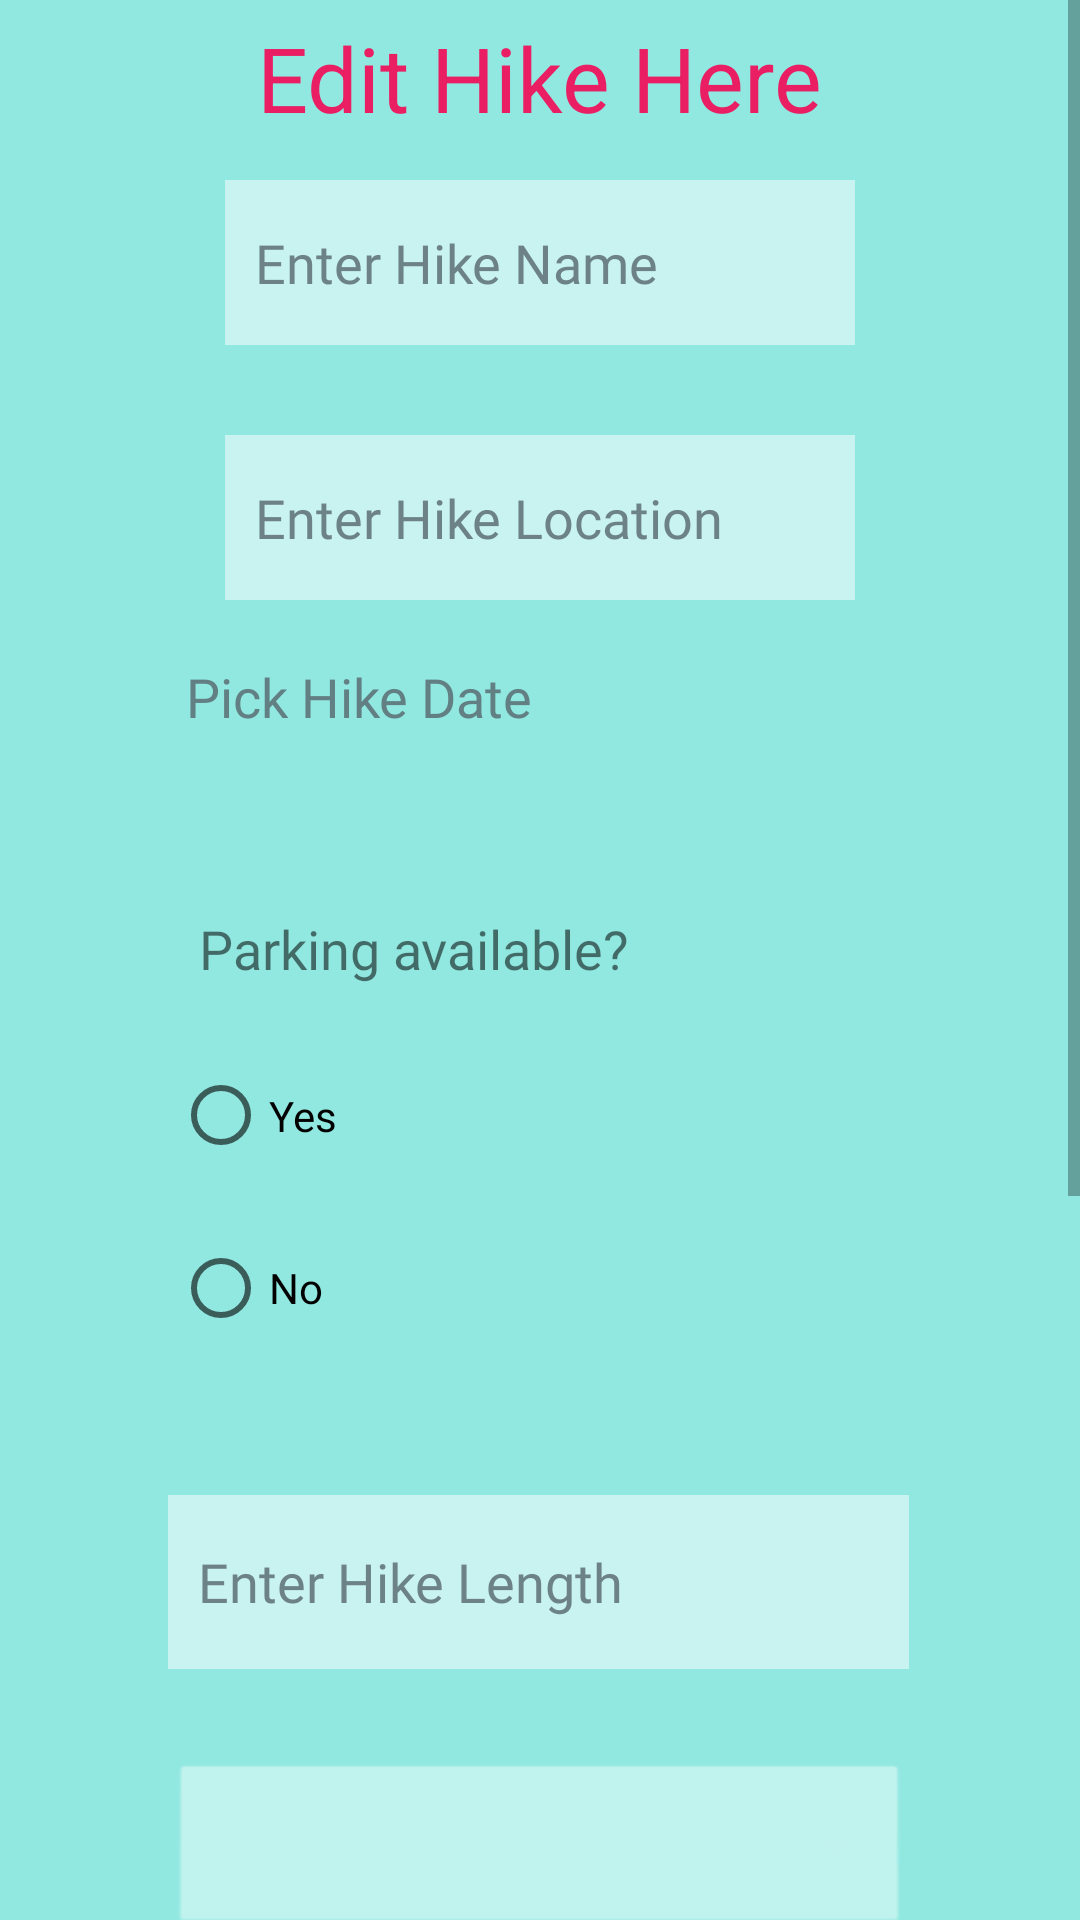

The Android layout XML behind this screen, and the referenced resources:
<!-- AndroidManifest.xml: application theme Theme.MHikeApp -->
<!-- res/layout/activity_update.xml -->
<?xml version="1.0" encoding="utf-8"?>
<androidx.constraintlayout.widget.ConstraintLayout xmlns:android="http://schemas.android.com/apk/res/android"
    xmlns:app="http://schemas.android.com/apk/res-auto"
    xmlns:tools="http://schemas.android.com/tools"
    android:layout_width="match_parent"
    android:layout_height="match_parent"
    android:background="#91E8E1"

    tools:context=".HikeDetails">

    <ScrollView
        android:layout_width="0dp"
        android:layout_height="0dp"
        app:layout_constraintBottom_toBottomOf="parent"
        app:layout_constraintEnd_toEndOf="parent"
        app:layout_constraintHorizontal_bias="0.0"
        app:layout_constraintStart_toStartOf="parent"
        app:layout_constraintTop_toTopOf="parent"
        app:layout_constraintVertical_bias="0.0">


        <androidx.constraintlayout.widget.ConstraintLayout
            android:layout_width="match_parent"
            android:layout_height="match_parent">

            <EditText
                android:id="@+id/hikename2"
                android:layout_width="wrap_content"
                android:layout_height="55dp"
                android:layout_marginTop="60dp"
                android:background="#80FFFFFF"
                android:cursorVisible="true"
                android:ems="10"
                android:fontFamily="@font/assistant_extralight"
                android:hint="Enter Hike Name"
                android:inputType="text"
                android:paddingStart="10dp"
                android:textColorHint="#CC56656C"
                app:layout_constraintEnd_toEndOf="parent"
                app:layout_constraintStart_toStartOf="parent"
                app:layout_constraintTop_toTopOf="parent" />

            <EditText
                android:id="@+id/hikelocation2"
                android:layout_width="wrap_content"
                android:layout_height="55dp"
                android:layout_marginTop="30dp"
                android:background="#80FFFFFF"
                android:cursorVisible="true"
                android:ems="10"
                android:fontFamily="@font/assistant_extralight"
                android:hint="Enter Hike Location"
                android:inputType="text"
                android:paddingStart="10dp"
                android:textColorHint="#CC56656C"
                app:layout_constraintEnd_toEndOf="parent"
                app:layout_constraintStart_toStartOf="parent"
                app:layout_constraintTop_toBottomOf="@+id/hikename2" />

            <TextView
                android:id="@+id/hikedate2"
                android:layout_width="236dp"
                android:layout_height="64dp"
                android:layout_centerInParent="true"
                android:layout_margin="20dp"
                android:layout_marginTop="30dp"
                android:backgroundTint="#63CA5D5D"
                android:backgroundTintMode="add"
                android:ems="10"
                android:fontFamily="@font/assistant_extralight"
                android:hint="Enter Hike Location"
                android:onClick="openDateFragment"
                android:text="Pick Hike Date"
                android:textAlignment="textStart"
                android:textAllCaps="false"
                android:textColor="#CC56656C"
                android:textSize="18sp"
                app:layout_constraintEnd_toEndOf="parent"
                app:layout_constraintStart_toStartOf="parent"
                app:layout_constraintTop_toBottomOf="@+id/hikelocation2" />

            <TextView
                android:id="@+id/textView42"
                android:layout_width="156dp"
                android:layout_height="wrap_content"
                android:layout_marginTop="20dp"
                android:fontFamily="@font/assistant_extralight"
                android:text="Parking available?"
                android:textSize="18sp"
                app:layout_constraintEnd_toEndOf="parent"
                app:layout_constraintHorizontal_bias="0.325"
                app:layout_constraintStart_toStartOf="parent"
                app:layout_constraintTop_toBottomOf="@+id/hikedate2" />

            <RadioGroup
                android:id="@+id/Parking2"
                android:layout_width="245dp"
                android:layout_height="130dp"
                android:layout_marginTop="10dp"
                android:checkedButton="@+id/Parkingyes"
                app:layout_constraintEnd_toEndOf="parent"
                app:layout_constraintStart_toStartOf="parent"
                app:layout_constraintTop_toBottomOf="@+id/textView42">

                <RadioButton
                    android:id="@+id/Parkingyes2"
                    android:layout_width="match_parent"
                    android:layout_height="67dp"
                    android:fontFamily="@font/assistant_extralight"
                    android:text="Yes" />

                <RadioButton
                    android:id="@+id/Parkingno2"
                    android:layout_width="match_parent"
                    android:layout_height="wrap_content"
                    android:fontFamily="@font/assistant_extralight"
                    android:text="No" />

            </RadioGroup>

            <EditText
                android:id="@+id/hikelength2"
                android:layout_width="247dp"
                android:layout_height="58dp"
                android:layout_marginTop="30dp"
                android:background="#80FFFFFF"
                android:cursorVisible="true"
                android:ems="10"
                android:fontFamily="@font/assistant_extralight"
                android:hint="Enter Hike Length"
                android:inputType="text"
                android:paddingStart="10dp"
                android:textColorHint="#CC56656C"
                app:layout_constraintEnd_toEndOf="parent"
                app:layout_constraintHorizontal_bias="0.497"
                app:layout_constraintStart_toStartOf="parent"
                app:layout_constraintTop_toBottomOf="@+id/Parking2" />

            <Button
                android:id="@+id/updatebutton"
                android:layout_width="150dp"
                android:layout_height="wrap_content"
                android:layout_marginTop="70dp"
                android:backgroundTint="#992B2D3A"
                android:backgroundTintMode="src_in"
                android:cursorVisible="true"
                android:shadowColor="#555050"
                android:text="Update Hike"
                android:textColor="#EAE3E3"


                android:textSize="16sp"
                app:cornerRadius="60dp"
                app:layout_constraintEnd_toEndOf="parent"
                app:layout_constraintHorizontal_bias="0.498"
                app:layout_constraintStart_toStartOf="parent"
                app:layout_constraintTop_toBottomOf="@+id/description2" />

            <Button
                android:id="@+id/deletebutton"
                android:layout_width="150dp"
                android:layout_height="wrap_content"
                android:layout_marginTop="10dp"
                android:backgroundTint="#992B2D3A"
                android:backgroundTintMode="src_in"
                android:cursorVisible="true"
                android:shadowColor="#555050"
                android:text="Delete Hike"
                android:textColor="#EAE3E3"


                android:textSize="16sp"
                app:cornerRadius="60dp"
                app:layout_constraintEnd_toEndOf="parent"
                app:layout_constraintStart_toStartOf="parent"
                app:layout_constraintTop_toBottomOf="@+id/updatebutton" />

            <Spinner
                android:id="@+id/spinner2"
                android:layout_width="246dp"
                android:layout_height="60dp"
                android:layout_marginTop="30dp"
                android:background="@android:drawable/btn_dropdown"
                android:backgroundTint="#72FFFFFF"
                android:spinnerMode="dropdown"
                app:layout_constraintEnd_toEndOf="parent"
                app:layout_constraintStart_toStartOf="parent"
                app:layout_constraintTop_toBottomOf="@+id/hikelength2" />

            <EditText
                android:id="@+id/description2"
                android:layout_width="250dp"
                android:layout_height="175dp"
                android:layout_marginTop="30dp"
                android:background="#80FFFFFF"
                android:cursorVisible="true"
                android:ems="10"
                android:fontFamily="@font/assistant_extralight"
                android:hint="Description"
                android:inputType="text"
                android:paddingStart="10dp"
                android:textColorHint="#445055"
                app:layout_constraintEnd_toEndOf="parent"
                app:layout_constraintStart_toStartOf="parent"
                app:layout_constraintTop_toBottomOf="@+id/spinner2" />

            <TextView
                android:id="@+id/textView9"
                android:layout_width="wrap_content"
                android:layout_height="wrap_content"
                android:layout_marginTop="10dp"
                android:layout_marginBottom="20dp"
                android:fontFamily="sans-serif-thin"
                android:text="Edit Hike Here"
                android:textColor="#E91E63"
                android:textSize="30sp"
                android:textStyle="bold"
                app:layout_constraintBottom_toTopOf="@+id/hikename2"
                app:layout_constraintEnd_toEndOf="parent"
                app:layout_constraintStart_toStartOf="parent"
                app:layout_constraintTop_toTopOf="parent"
                app:layout_constraintVertical_bias="0.444" />

        </androidx.constraintlayout.widget.ConstraintLayout>
    </ScrollView>
</androidx.constraintlayout.widget.ConstraintLayout>
<!-- resources referenced by this layout -->
<resources>
  <style name="Theme.MHikeApp" parent="Theme.MaterialComponents.DayNight.DarkActionBar">
          
          <item name="colorPrimary">@color/purple_500</item>
          <item name="colorPrimaryVariant">@color/purple_700</item>
          <item name="colorOnPrimary">@color/white</item>
          
          <item name="colorSecondary">@color/teal_200</item>
          <item name="colorSecondaryVariant">@color/teal_700</item>
          <item name="colorOnSecondary">@color/black</item>
          
          <item name="android:statusBarColor">?attr/colorPrimaryVariant</item>
          
      </style>
  <!-- not gathered from this repository: default colours our renderer supplied (Android Studio template values) -->
  <color name="purple_500">#FF6200EE</color>
  <color name="purple_700">#FF3700B3</color>
  <color name="teal_200">#FF03DAC5</color>
  <color name="teal_700">#FF018786</color>
  <color name="black">#FF000000</color>
  <color name="white">#FFFFFFFF</color>
</resources>
